Run: headless pygame with SDL's dummy video driver; simulated clock (each Clock.tick advances the game by its frame time, no real sleeping); random seed 0; keys injected as events and as key.get_pressed() state; mouse plan: one left click at the window centre at the start of phase 2, then a move to the lower-right quarter at the start of phase 3; restart key R tapped at the start of phases 3 and 4.
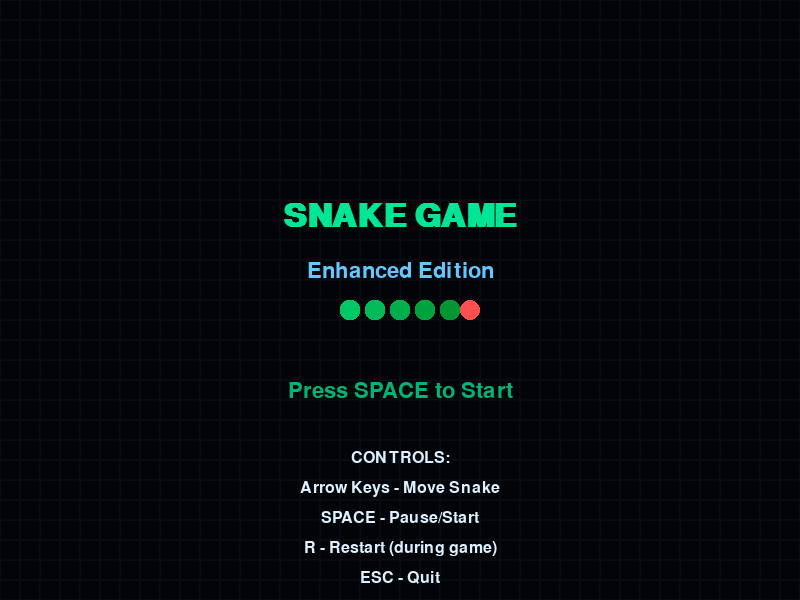
Frame 1 of 4 · flips 1–60 · no input
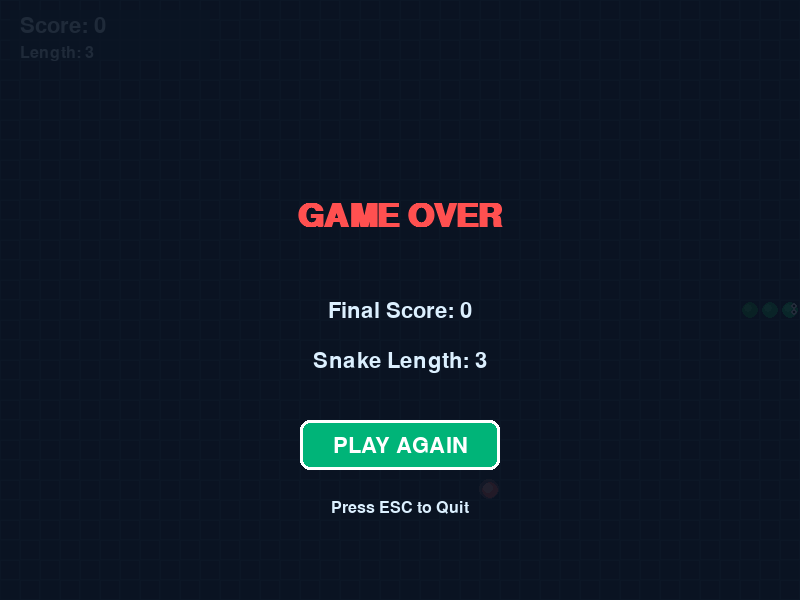
Frame 2 of 4 · flips 61–180 · clicked the window centre · tapped SPACE, RETURN · held RIGHT (→), D
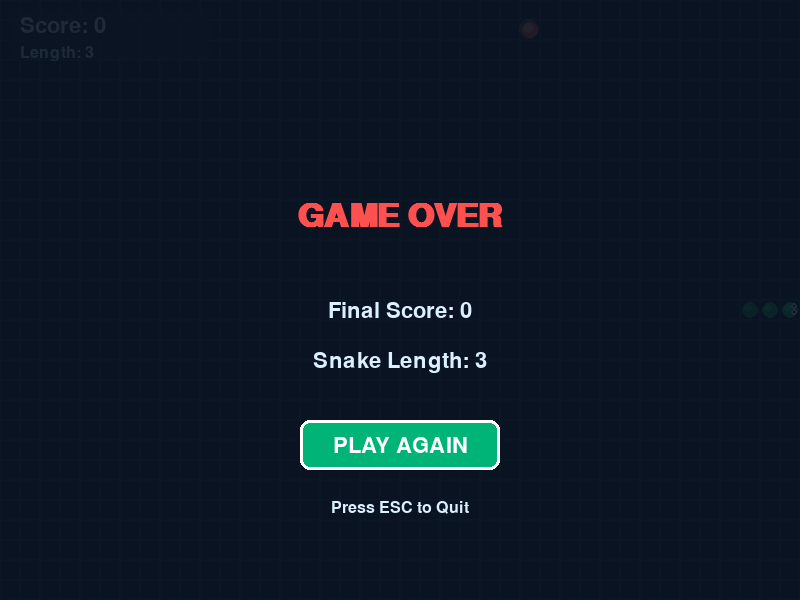
Frame 3 of 4 · flips 181–300 · moved the mouse to the lower-right quarter · tapped R · held DOWN (↓), S
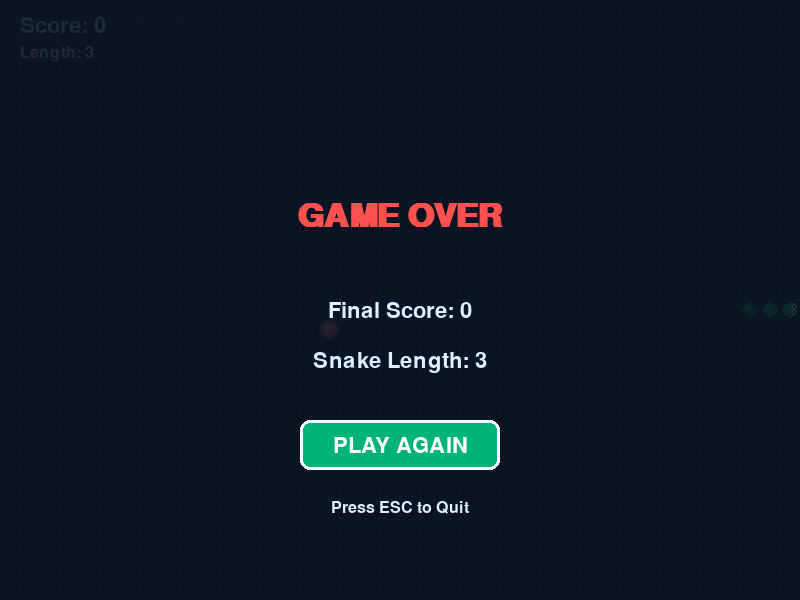
Frame 4 of 4 · flips 301–420 · tapped R · held LEFT (←), A, UP (↑), W

The pygame program that drew these frames:

# PROMPT USED (create game baseline): Write Snake game in python using pygame library. Make it visually appealing
# 0 Shot
# PROMPT FOLLOW UP (game enhancement): Excellent. Python code is working correctly. Now update the code to make game more addictive for end user to play. Make sure that enhancement is visible to end user and therefore more addictive to play but also make sure to keep scope in reasonable level so that update will work correctly.
# /AI/llama.cpp/build/bin/llama-server --no-mmap --jinja --host 0.0.0.0 --port 5000 --ctx-size 65536  -fa 1 --temp 1.0  --model  /AI/models/Step-3.5-Flash-MXFP4_MOE-00001-of-00007.gguf

import pygame
import random
import sys
import math
from pygame import gfxdraw

# Initialize pygame
pygame.init()

# Constants
WIDTH, HEIGHT = 800, 600
GRID_SIZE = 20
GRID_WIDTH = WIDTH // GRID_SIZE
GRID_HEIGHT = HEIGHT // GRID_SIZE
FPS = 12

# Colors - Modern gradient palette
BACKGROUND = (10, 15, 25)
GRID_COLOR = (25, 35, 50)
GRID_HIGHLIGHT = (35, 50, 70)

# Snake colors with gradient
SNAKE_HEAD_COLOR = (0, 230, 150)
SNAKE_BODY_START = (0, 200, 100)
SNAKE_BODY_END = (0, 150, 50)
SNAKE_EYE_COLOR = (255, 255, 255)
SNAKE_PUPIL_COLOR = (0, 0, 0)

# Food colors
FOOD_COLOR = (255, 80, 80)
FOOD_GLOW = (255, 150, 150, 100)

# UI Colors
TEXT_COLOR = (220, 240, 255)
SCORE_BG = (20, 30, 45, 200)
GAME_OVER_BG = (10, 20, 35, 230)
BUTTON_COLOR = (0, 180, 120)
BUTTON_HOVER = (0, 220, 150)


class Particle:
    """Particle effect for when food is eaten"""

    def __init__(self, x, y):
        self.x = x
        self.y = y
        self.size = random.randint(2, 5)
        self.speed_x = random.uniform(-3, 3)
        self.speed_y = random.uniform(-3, 3)
        self.color = (
            random.randint(200, 255),
            random.randint(50, 150),
            random.randint(50, 100)
        )
        self.life = random.randint(20, 40)

    def update(self):
        self.x += self.speed_x
        self.y += self.speed_y
        self.life -= 1
        self.size = max(0, self.size - 0.1)

    def draw(self, surface):
        if self.life > 0:
            alpha = int(255 * (self.life / 40))
            color_with_alpha = (*self.color, alpha)
            gfxdraw.filled_circle(surface, int(self.x), int(self.y), int(self.size), color_with_alpha)


class Snake:
    def __init__(self):
        self.reset()

    def reset(self):
        self.length = 3
        self.positions = [(GRID_WIDTH // 2, GRID_HEIGHT // 2)]
        self.direction = (1, 0)
        self.next_direction = (1, 0)
        self.grow_pending = False
        self.eye_offset = 0

        # Initialize positions for starting snake
        for i in range(1, self.length):
            self.positions.append((self.positions[0][0] - i, self.positions[0][1]))

    def get_head_position(self):
        return self.positions[0]

    def turn(self, direction):
        # Prevent 180-degree turns
        if (direction[0] * -1, direction[1] * -1) != self.direction:
            self.next_direction = direction

    def move(self):
        self.direction = self.next_direction
        head_x, head_y = self.get_head_position()
        dx, dy = self.direction

        new_x = head_x + dx
        new_y = head_y + dy

        # Check wall collision
        if new_x < 0 or new_x >= GRID_WIDTH or new_y < 0 or new_y >= GRID_HEIGHT:
            return False

        # Check self collision (excluding tail if moving)
        if (new_x, new_y) in self.positions[1:]:
            return False

        self.positions.insert(0, (new_x, new_y))

        if not self.grow_pending:
            self.positions.pop()
        else:
            self.grow_pending = False
            self.length += 1

        # Animate eyes
        self.eye_offset = (self.eye_offset + 1) % 20
        return True

    def grow(self):
        self.grow_pending = True

    def draw(self, surface):
        for i, (x, y) in enumerate(self.positions):
            # Calculate color based on position in snake
            ratio = i / max(1, len(self.positions) - 1)
            color = [
                SNAKE_BODY_START[j] + (SNAKE_BODY_END[j] - SNAKE_BODY_START[j]) * ratio
                for j in range(3)
            ]

            # Draw snake segment with rounded effect
            rect = pygame.Rect(
                x * GRID_SIZE + 2,
                y * GRID_SIZE + 2,
                GRID_SIZE - 4,
                GRID_SIZE - 4
            )
            pygame.draw.rect(surface, color, rect, border_radius=8)

            # Add highlight to segments
            highlight_rect = pygame.Rect(
                x * GRID_SIZE + 4,
                y * GRID_SIZE + 4,
                GRID_SIZE - 12,
                GRID_SIZE - 12
            )
            pygame.draw.rect(surface, (min(255, color[0] + 40), min(255, color[1] + 40), min(255, color[2] + 40)),
                             highlight_rect, border_radius=4)

            # Draw eyes on head
            if i == 0:
                self.draw_eyes(surface, x, y)

    def draw_eyes(self, surface, x, y):
        # Calculate eye positions based on direction
        center_x = x * GRID_SIZE + GRID_SIZE // 2
        center_y = y * GRID_SIZE + GRID_SIZE // 2

        # Eye offset animation
        offset = math.sin(self.eye_offset * 0.5) * 1.5

        if self.direction == (1, 0):  # Right
            left_eye = (center_x + 4, center_y - 3 + offset)
            right_eye = (center_x + 4, center_y + 3 + offset)
        elif self.direction == (-1, 0):  # Left
            left_eye = (center_x - 4, center_y - 3 + offset)
            right_eye = (center_x - 4, center_y + 3 + offset)
        elif self.direction == (0, 1):  # Down
            left_eye = (center_x - 3 + offset, center_y + 4)
            right_eye = (center_x + 3 + offset, center_y + 4)
        else:  # Up
            left_eye = (center_x - 3 + offset, center_y - 4)
            right_eye = (center_x + 3 + offset, center_y - 4)

        # Draw eyes
        pygame.draw.circle(surface, SNAKE_EYE_COLOR, left_eye, 3)
        pygame.draw.circle(surface, SNAKE_EYE_COLOR, right_eye, 3)
        pygame.draw.circle(surface, SNAKE_PUPIL_COLOR, left_eye, 1)
        pygame.draw.circle(surface, SNAKE_PUPIL_COLOR, right_eye, 1)


class Food:
    def __init__(self):
        self.position = (0, 0)
        self.glow_phase = 0
        self.randomize_position()

    def randomize_position(self):
        self.position = (
            random.randint(0, GRID_WIDTH - 1),
            random.randint(0, GRID_HEIGHT - 1)
        )
        self.glow_phase = 0

    def draw(self, surface):
        x, y = self.position
        center_x = x * GRID_SIZE + GRID_SIZE // 2
        center_y = y * GRID_SIZE + GRID_SIZE // 2

        # Pulsing glow effect
        glow_radius = GRID_SIZE // 2 + 2 + math.sin(self.glow_phase) * 2
        glow_surface = pygame.Surface((glow_radius * 2, glow_radius * 2), pygame.SRCALPHA)
        pygame.draw.circle(glow_surface, FOOD_GLOW, (glow_radius, glow_radius), glow_radius)
        surface.blit(glow_surface, (center_x - glow_radius, center_y - glow_radius))

        # Draw food with 3D effect
        pygame.draw.circle(surface, FOOD_COLOR, (center_x, center_y), GRID_SIZE // 2 - 2)

        # Highlight
        pygame.draw.circle(surface, (255, 150, 150),
                           (center_x - 2, center_y - 2), GRID_SIZE // 4)

        self.glow_phase += 0.1


class Game:
    def __init__(self):
        self.screen = pygame.display.set_mode((WIDTH, HEIGHT))
        pygame.display.set_caption("Snake Game - Enhanced Edition")
        self.clock = pygame.time.Clock()
        self.font_large = pygame.font.SysFont('Arial', 48, bold=True)
        self.font_medium = pygame.font.SysFont('Arial', 32)
        self.font_small = pygame.font.SysFont('Arial', 24)

        self.snake = Snake()
        self.food = Food()
        self.score = 0
        self.particles = []
        self.game_over = False
        self.game_started = False

        # Ensure food doesn't spawn on snake initially
        while self.food.position in self.snake.positions:
            self.food.randomize_position()

    def draw_grid(self):
        for x in range(0, WIDTH, GRID_SIZE):
            for y in range(0, HEIGHT, GRID_SIZE):
                # Create subtle grid pattern
                color = GRID_HIGHLIGHT if (x // GRID_SIZE + y // GRID_SIZE) % 2 == 0 else GRID_COLOR
                rect = pygame.Rect(x, y, GRID_SIZE, GRID_SIZE)
                pygame.draw.rect(self.screen, color, rect, 1)

    def draw_score(self):
        # Score background with transparency
        score_bg = pygame.Surface((200, 50), pygame.SRCALPHA)
        score_bg.fill(SCORE_BG)
        self.screen.blit(score_bg, (10, 10))

        score_text = self.font_medium.render(f"Score: {self.score}", True, TEXT_COLOR)
        self.screen.blit(score_text, (20, 15))

        length_text = self.font_small.render(f"Length: {self.snake.length}", True, TEXT_COLOR)
        self.screen.blit(length_text, (20, 45))

    def draw_start_screen(self):
        # Semi-transparent overlay
        overlay = pygame.Surface((WIDTH, HEIGHT), pygame.SRCALPHA)
        overlay.fill((0, 0, 0, 180))
        self.screen.blit(overlay, (0, 0))

        title = self.font_large.render("SNAKE GAME", True, (0, 230, 150))
        self.screen.blit(title, (WIDTH // 2 - title.get_width() // 2, HEIGHT // 3))

        subtitle = self.font_medium.render("Enhanced Edition", True, (100, 200, 255))
        self.screen.blit(subtitle, (WIDTH // 2 - subtitle.get_width() // 2, HEIGHT // 3 + 60))

        # Draw animated snake preview
        preview_x = WIDTH // 2
        preview_y = HEIGHT // 2
        for i in range(5):
            color_ratio = i / 4
            color = [
                SNAKE_BODY_START[j] + (SNAKE_BODY_END[j] - SNAKE_BODY_START[j]) * color_ratio
                for j in range(3)
            ]
            rect = pygame.Rect(
                preview_x - 60 + i * 25,
                preview_y,
                20,
                20
            )
            pygame.draw.rect(self.screen, color, rect, border_radius=8)

        # Draw food
        pygame.draw.circle(self.screen, FOOD_COLOR, (preview_x + 70, preview_y + 10), 10)

        start_text = self.font_medium.render("Press SPACE to Start", True, BUTTON_COLOR)
        self.screen.blit(start_text, (WIDTH // 2 - start_text.get_width() // 2, HEIGHT // 2 + 80))

        controls = [
            "CONTROLS:",
            "Arrow Keys - Move Snake",
            "SPACE - Pause/Start",
            "R - Restart (during game)",
            "ESC - Quit"
        ]

        for i, line in enumerate(controls):
            control_text = self.font_small.render(line, True, TEXT_COLOR)
            self.screen.blit(control_text, (WIDTH // 2 - control_text.get_width() // 2, HEIGHT // 2 + 150 + i * 30))

    def draw_game_over(self):
        # Game over overlay
        overlay = pygame.Surface((WIDTH, HEIGHT), pygame.SRCALPHA)
        overlay.fill(GAME_OVER_BG)
        self.screen.blit(overlay, (0, 0))

        game_over_text = self.font_large.render("GAME OVER", True, (255, 80, 80))
        self.screen.blit(game_over_text, (WIDTH // 2 - game_over_text.get_width() // 2, HEIGHT // 3))

        score_text = self.font_medium.render(f"Final Score: {self.score}", True, TEXT_COLOR)
        self.screen.blit(score_text, (WIDTH // 2 - score_text.get_width() // 2, HEIGHT // 2))

        length_text = self.font_medium.render(f"Snake Length: {self.snake.length}", True, TEXT_COLOR)
        self.screen.blit(length_text, (WIDTH // 2 - length_text.get_width() // 2, HEIGHT // 2 + 50))

        # Draw restart button
        button_rect = pygame.Rect(WIDTH // 2 - 100, HEIGHT // 2 + 120, 200, 50)
        mouse_pos = pygame.mouse.get_pos()
        button_color = BUTTON_HOVER if button_rect.collidepoint(mouse_pos) else BUTTON_COLOR

        pygame.draw.rect(self.screen, button_color, button_rect, border_radius=10)
        pygame.draw.rect(self.screen, (255, 255, 255), button_rect, 3, border_radius=10)

        restart_text = self.font_medium.render("PLAY AGAIN", True, (255, 255, 255))
        self.screen.blit(restart_text, (WIDTH // 2 - restart_text.get_width() // 2, HEIGHT // 2 + 135))

        quit_text = self.font_small.render("Press ESC to Quit", True, TEXT_COLOR)
        self.screen.blit(quit_text, (WIDTH // 2 - quit_text.get_width() // 2, HEIGHT // 2 + 200))

    def handle_collisions(self):
        # Check food collision
        if self.snake.get_head_position() == self.food.position:
            self.snake.grow()
            self.score += 10

            # Create particle effect
            for _ in range(15):
                self.particles.append(Particle(
                    self.food.position[0] * GRID_SIZE + GRID_SIZE // 2,
                    self.food.position[1] * GRID_SIZE + GRID_SIZE // 2
                ))

            self.food.randomize_position()

            # Ensure food doesn't spawn on snake
            while self.food.position in self.snake.positions:
                self.food.randomize_position()

    def update_particles(self):
        for particle in self.particles[:]:
            particle.update()
            if particle.life <= 0:
                self.particles.remove(particle)

    def run(self):
        while True:
            for event in pygame.event.get():
                if event.type == pygame.QUIT:
                    pygame.quit()
                    sys.exit()

                if event.type == pygame.KEYDOWN:
                    if event.key == pygame.K_ESCAPE:
                        pygame.quit()
                        sys.exit()

                    if self.game_over:
                        if event.key == pygame.K_r:
                            self.restart_game()

                    elif self.game_started:
                        if event.key == pygame.K_SPACE:
                            self.game_started = False
                        elif event.key == pygame.K_r:
                            self.restart_game()

                        # Direction controls
                        elif event.key == pygame.K_UP:
                            self.snake.turn((0, -1))
                        elif event.key == pygame.K_DOWN:
                            self.snake.turn((0, 1))
                        elif event.key == pygame.K_LEFT:
                            self.snake.turn((-1, 0))
                        elif event.key == pygame.K_RIGHT:
                            self.snake.turn((1, 0))

                    else:  # Start screen
                        if event.key == pygame.K_SPACE:
                            self.game_started = True

                if self.game_over and event.type == pygame.MOUSEBUTTONDOWN:
                    mouse_pos = pygame.mouse.get_pos()
                    button_rect = pygame.Rect(WIDTH // 2 - 100, HEIGHT // 2 + 120, 200, 50)
                    if button_rect.collidepoint(mouse_pos):
                        self.restart_game()

            # Clear screen with background color
            self.screen.fill(BACKGROUND)

            # Draw grid
            self.draw_grid()

            if not self.game_started:
                self.draw_start_screen()
            else:
                # Move snake
                if not self.snake.move():
                    self.game_over = True

                self.handle_collisions()
                self.update_particles()

                # Draw game elements
                self.food.draw(self.screen)
                self.snake.draw(self.screen)

                # Draw particles
                for particle in self.particles:
                    particle.draw(self.screen)

                self.draw_score()

                if self.game_over:
                    self.draw_game_over()

            pygame.display.flip()
            self.clock.tick(FPS)

    def restart_game(self):
        self.snake.reset()
        self.food.randomize_position()
        self.score = 0
        self.particles = []
        self.game_over = False
        self.game_started = True

        # Ensure food doesn't spawn on snake
        while self.food.position in self.snake.positions:
            self.food.randomize_position()


if __name__ == "__main__":
    game = Game()
    game.run()
